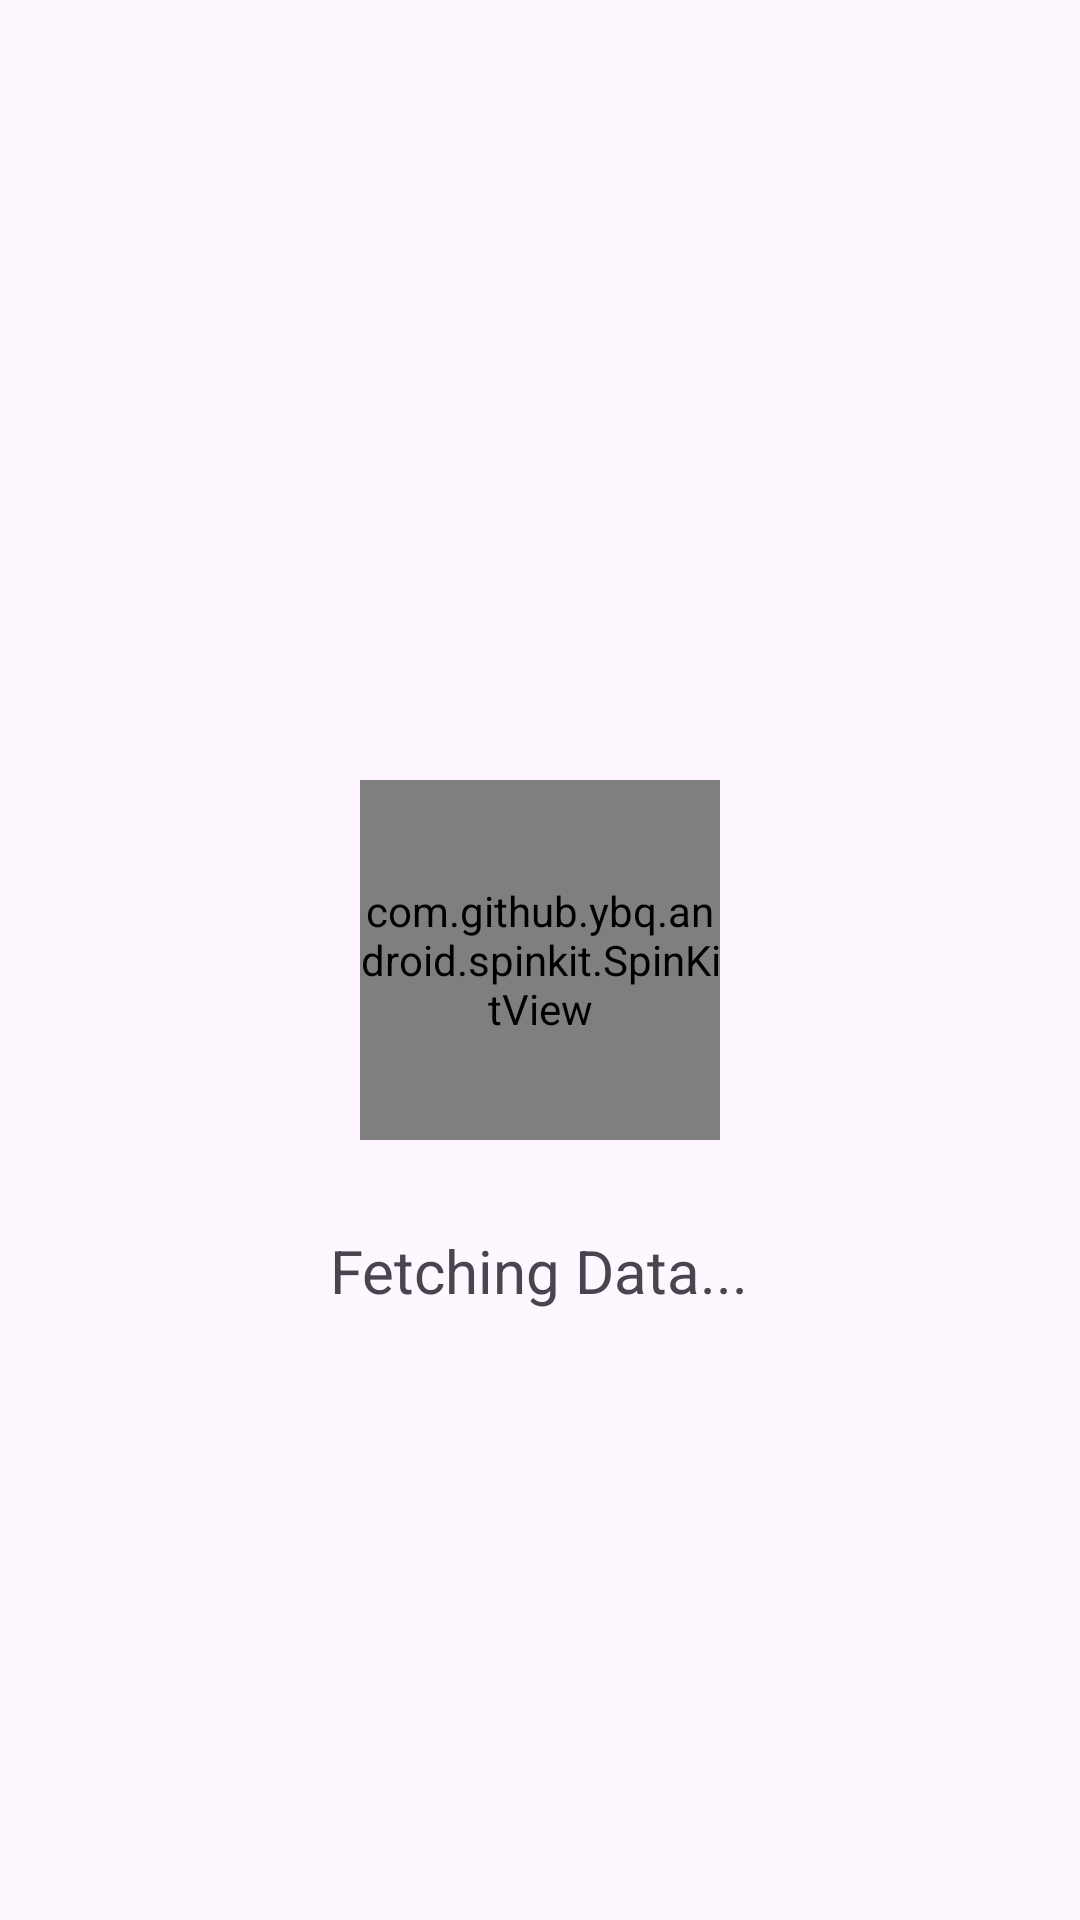

Layout XML and referenced resources for this Android screen:
<!-- AndroidManifest.xml: application theme Theme.FirebaseDemo -->
<!-- res/layout/custom_loading_dialog.xml -->
<?xml version="1.0" encoding="utf-8"?>
<RelativeLayout xmlns:android="http://schemas.android.com/apk/res/android"
    xmlns:app="http://schemas.android.com/apk/res-auto"
    android:layout_width="wrap_content"
    android:layout_height="wrap_content"
    android:padding="20dp">

    <com.github.ybq.android.spinkit.SpinKitView
        android:id="@+id/spin_kit"
        style="@style/SpinKitView.Small.DoubleBounce"
        android:layout_width="120dp"
        android:layout_height="120dp"
        android:layout_centerInParent="true"
        android:layout_gravity="center"
        app:SpinKit_Color="@color/colorWhite" />

    <TextView
        android:layout_width="wrap_content"
        android:layout_height="wrap_content"
        android:text="Fetching Data..."
        android:layout_below="@id/spin_kit"
        android:layout_marginTop="30dp"
        android:layout_centerHorizontal="true"
        android:textSize="20sp"/>

</RelativeLayout>
<!-- resources referenced by this layout -->
<resources>
  <color name="colorWhite">#ffffff</color>
  <style name="Theme.FirebaseDemo" parent="Base.Theme.FirebaseDemo" />
  <style name="Base.Theme.FirebaseDemo" parent="Theme.Material3.DayNight.NoActionBar">
          
          
      </style>
</resources>
